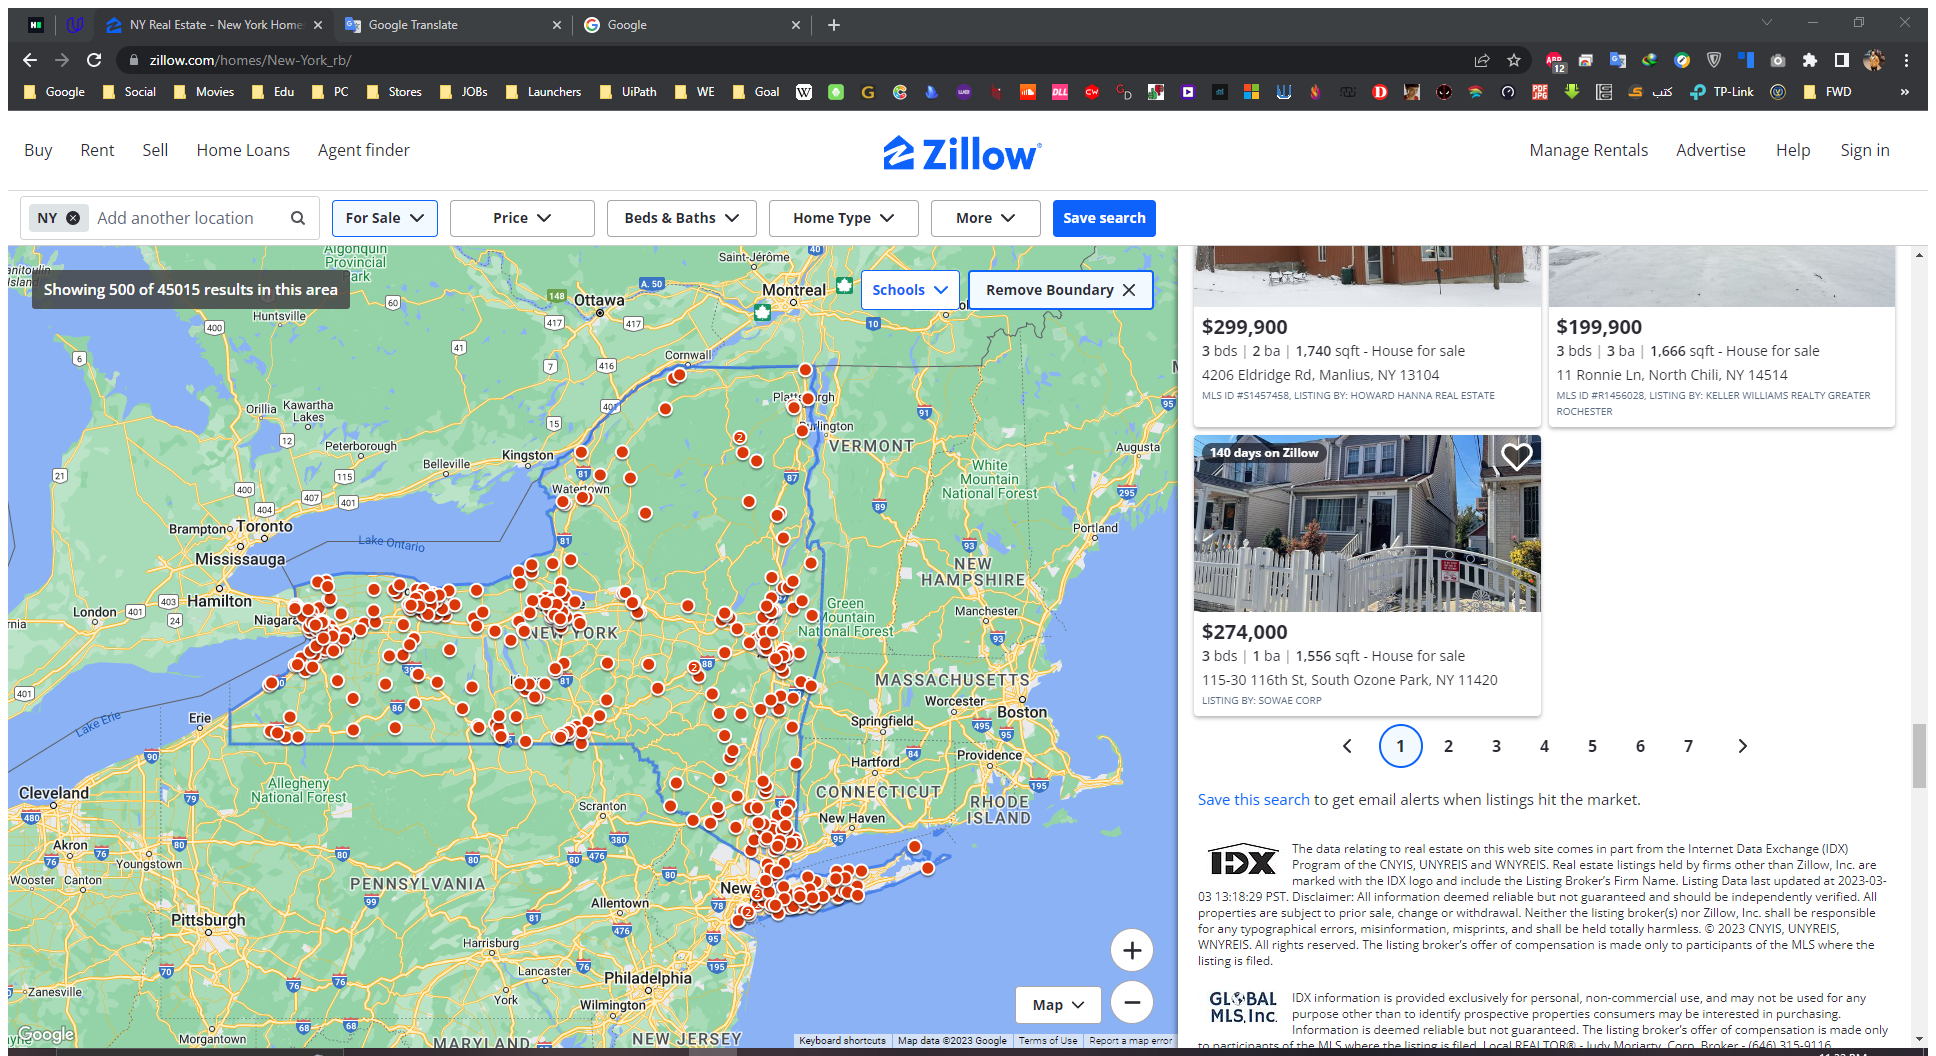
Task: Get the properties information for a city
Workflow: GettingData

Step 1 [try]: Attach Browser - Scraping Data in window '*Zillow*' (chrome.exe)

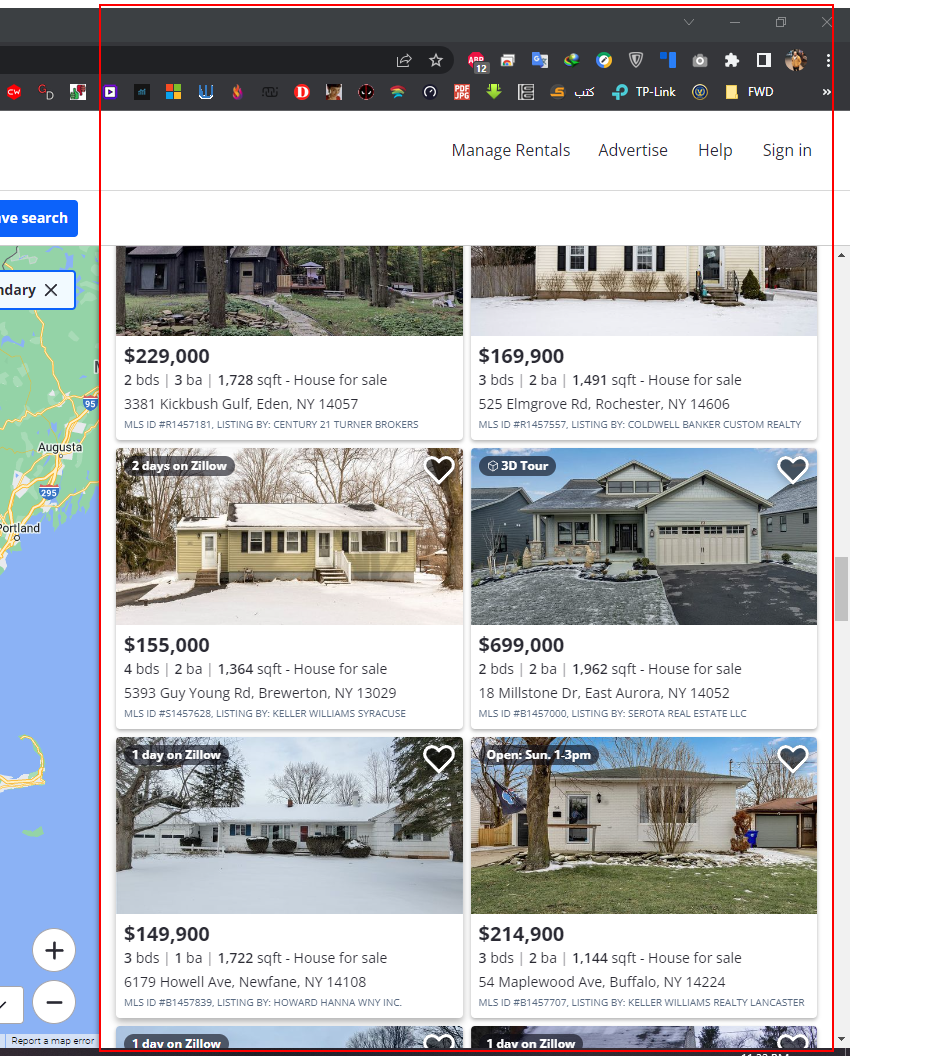
Step 2 [try]: get-text from the list